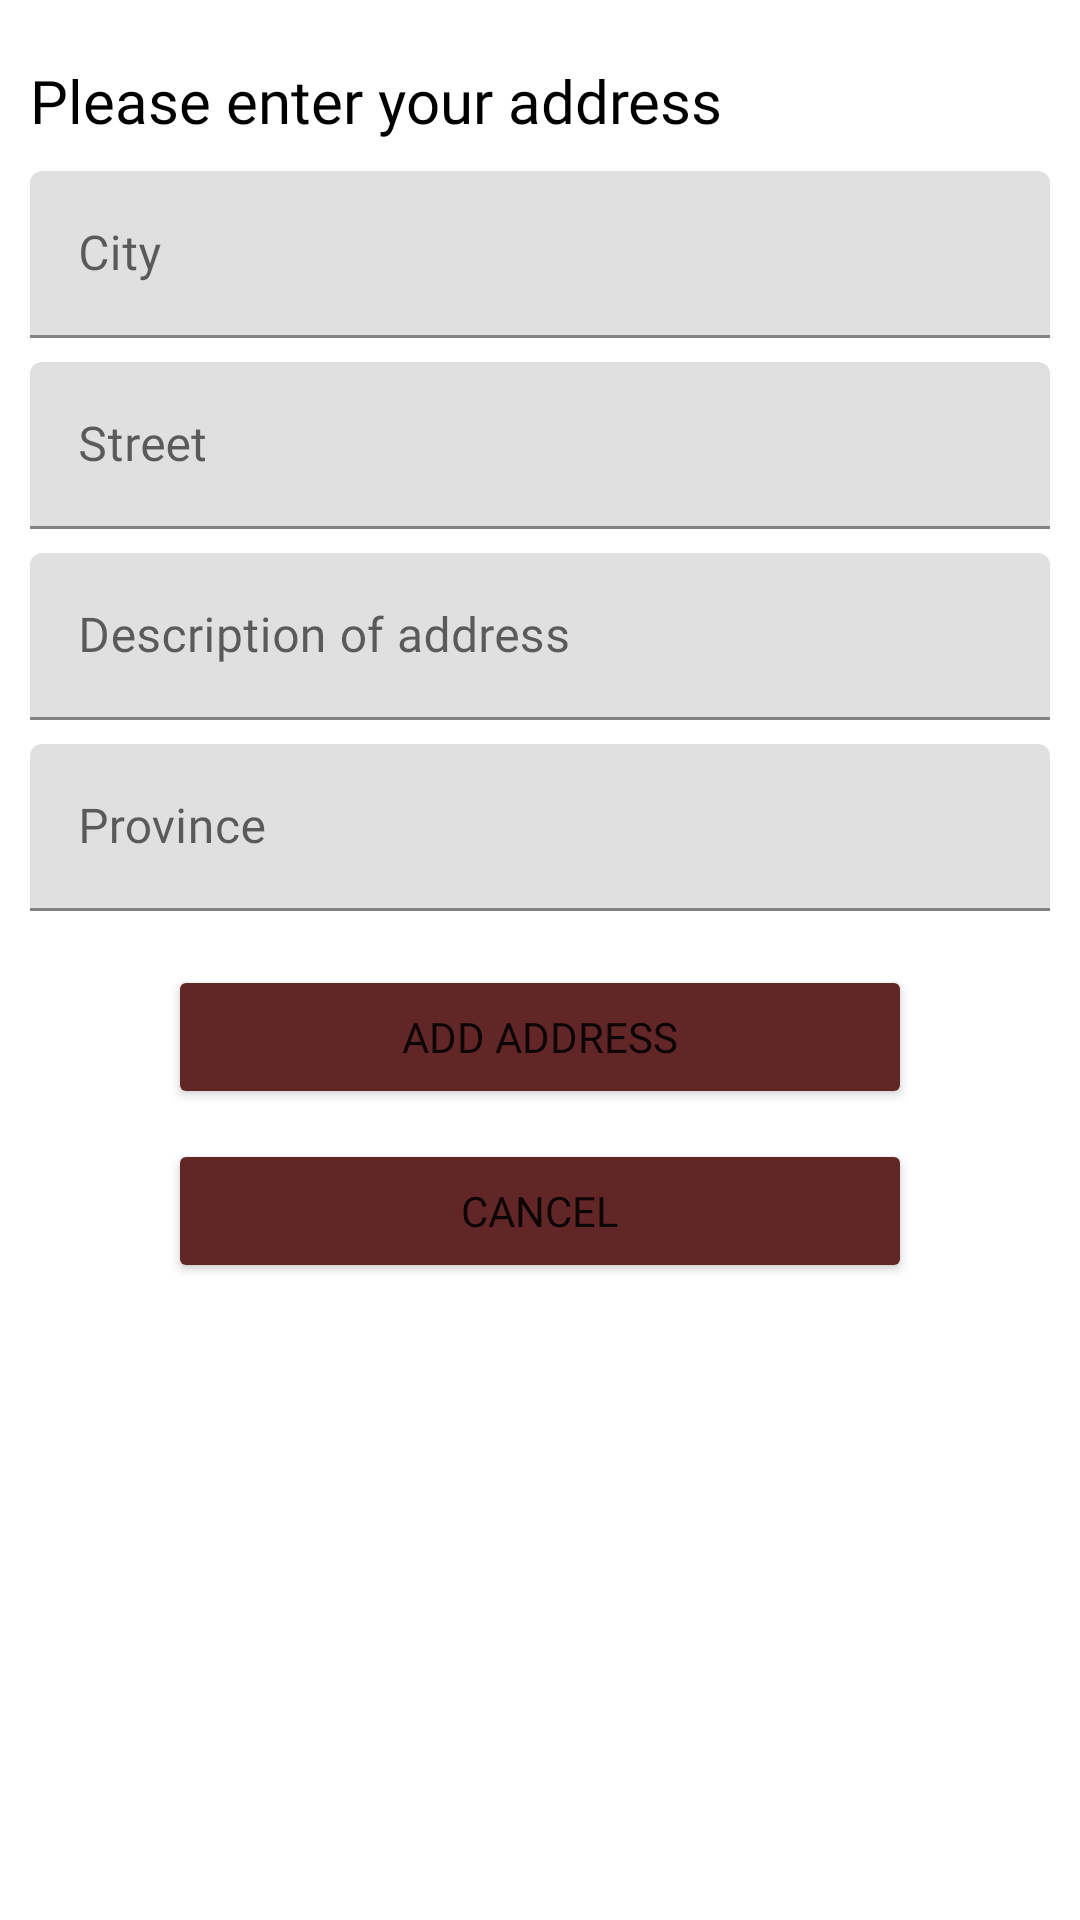

Reconstruct the res/layout file that produces this screen, plus the resources it refers to.
<!-- AndroidManifest.xml: activity theme Theme.MaterialComponents.DayNight.NoActionBar -->
<!-- res/layout/activity_add_address.xml -->
<?xml version="1.0" encoding="utf-8"?>
<LinearLayout xmlns:android="http://schemas.android.com/apk/res/android"
    xmlns:app="http://schemas.android.com/apk/res-auto"
    xmlns:tools="http://schemas.android.com/tools"
    android:layout_width="match_parent"
    android:layout_height="match_parent"
    android:orientation="vertical"
    android:padding="10dp"
    tools:context=".checkout.address.AddAddressActivity">

    <ImageView
        android:id="@+id/backIV2"
        android:layout_width="wrap_content"
        android:layout_height="wrap_content"
        android:elevation="10dp"
        android:src="@drawable/ic_round_arrow_back_ios_new_24" />

    <TextView
        android:layout_width="match_parent"
        android:layout_height="wrap_content"
        android:layout_marginTop="10dp"
        android:layout_marginBottom="10dp"
        android:text="Please enter your address"
        android:fontFamily="@font/lato_regular"
        android:textColor="@color/black"
        android:textSize="20dp" />

    <com.google.android.material.textfield.TextInputLayout
        android:id="@+id/cityInput"
        android:layout_height="wrap_content"
        android:layout_width="match_parent">
        <androidx.appcompat.widget.AppCompatEditText
            android:id="@+id/City"
            android:layout_height="wrap_content"
            android:layout_width="match_parent"
            android:fontFamily="@font/lato_regular"
            android:imeOptions="actionNext"
            android:layout_marginBottom="8dp"
            android:hint="City"/>
    </com.google.android.material.textfield.TextInputLayout>
    <com.google.android.material.textfield.TextInputLayout
        android:id="@+id/streetInput"
        android:layout_height="wrap_content"
        android:layout_width="match_parent">
        <androidx.appcompat.widget.AppCompatEditText
            android:id="@+id/Street"
            android:layout_height="wrap_content"
            android:layout_width="match_parent"
            android:fontFamily="@font/lato_regular"
            android:imeOptions="actionNext"
            android:layout_marginBottom="8dp"
            android:hint="Street"/>
    </com.google.android.material.textfield.TextInputLayout>
    <com.google.android.material.textfield.TextInputLayout
        android:id="@+id/descInput"
        android:layout_height="wrap_content"
        android:layout_width="match_parent">
        <androidx.appcompat.widget.AppCompatEditText
            android:id="@+id/desc"
            android:layout_height="wrap_content"
            android:layout_width="match_parent"
            android:imeOptions="actionNext"
            android:layout_marginBottom="8dp"
            android:fontFamily="@font/lato_regular"
            android:hint="Description of address"/>
    </com.google.android.material.textfield.TextInputLayout>

    <com.google.android.material.textfield.TextInputLayout
        android:id="@+id/ProvinceInput"
        android:layout_height="wrap_content"
        android:layout_width="match_parent">
        <androidx.appcompat.widget.AppCompatEditText
            android:id="@+id/province"
            android:layout_height="wrap_content"
            android:layout_width="match_parent"
            android:imeOptions="actionNext"
            android:fontFamily="@font/lato_regular"
            android:layout_marginBottom="8dp"
            android:hint="Province"/>
    </com.google.android.material.textfield.TextInputLayout>

    <Button
        android:id="@+id/addbtn"
        android:layout_width="248dp"
        android:backgroundTint="@color/laal"
        android:fontFamily="@font/roboto_regular"
        android:layout_height="wrap_content"
        android:layout_margin="10dp"
        android:layout_gravity="center"
        android:text="Add Address"/>
    <Button
        android:id="@+id/cancel"
        android:layout_width="248dp"
        android:backgroundTint="@color/laal"
        android:fontFamily="@font/roboto_regular"
        android:layout_height="wrap_content"

        android:layout_gravity="center"
        android:text="Cancel"/>

</LinearLayout>
<!-- resources referenced by this layout -->
<resources>
  <color name="black">#FF000000</color>
  <color name="laal">#632626</color>
</resources>
